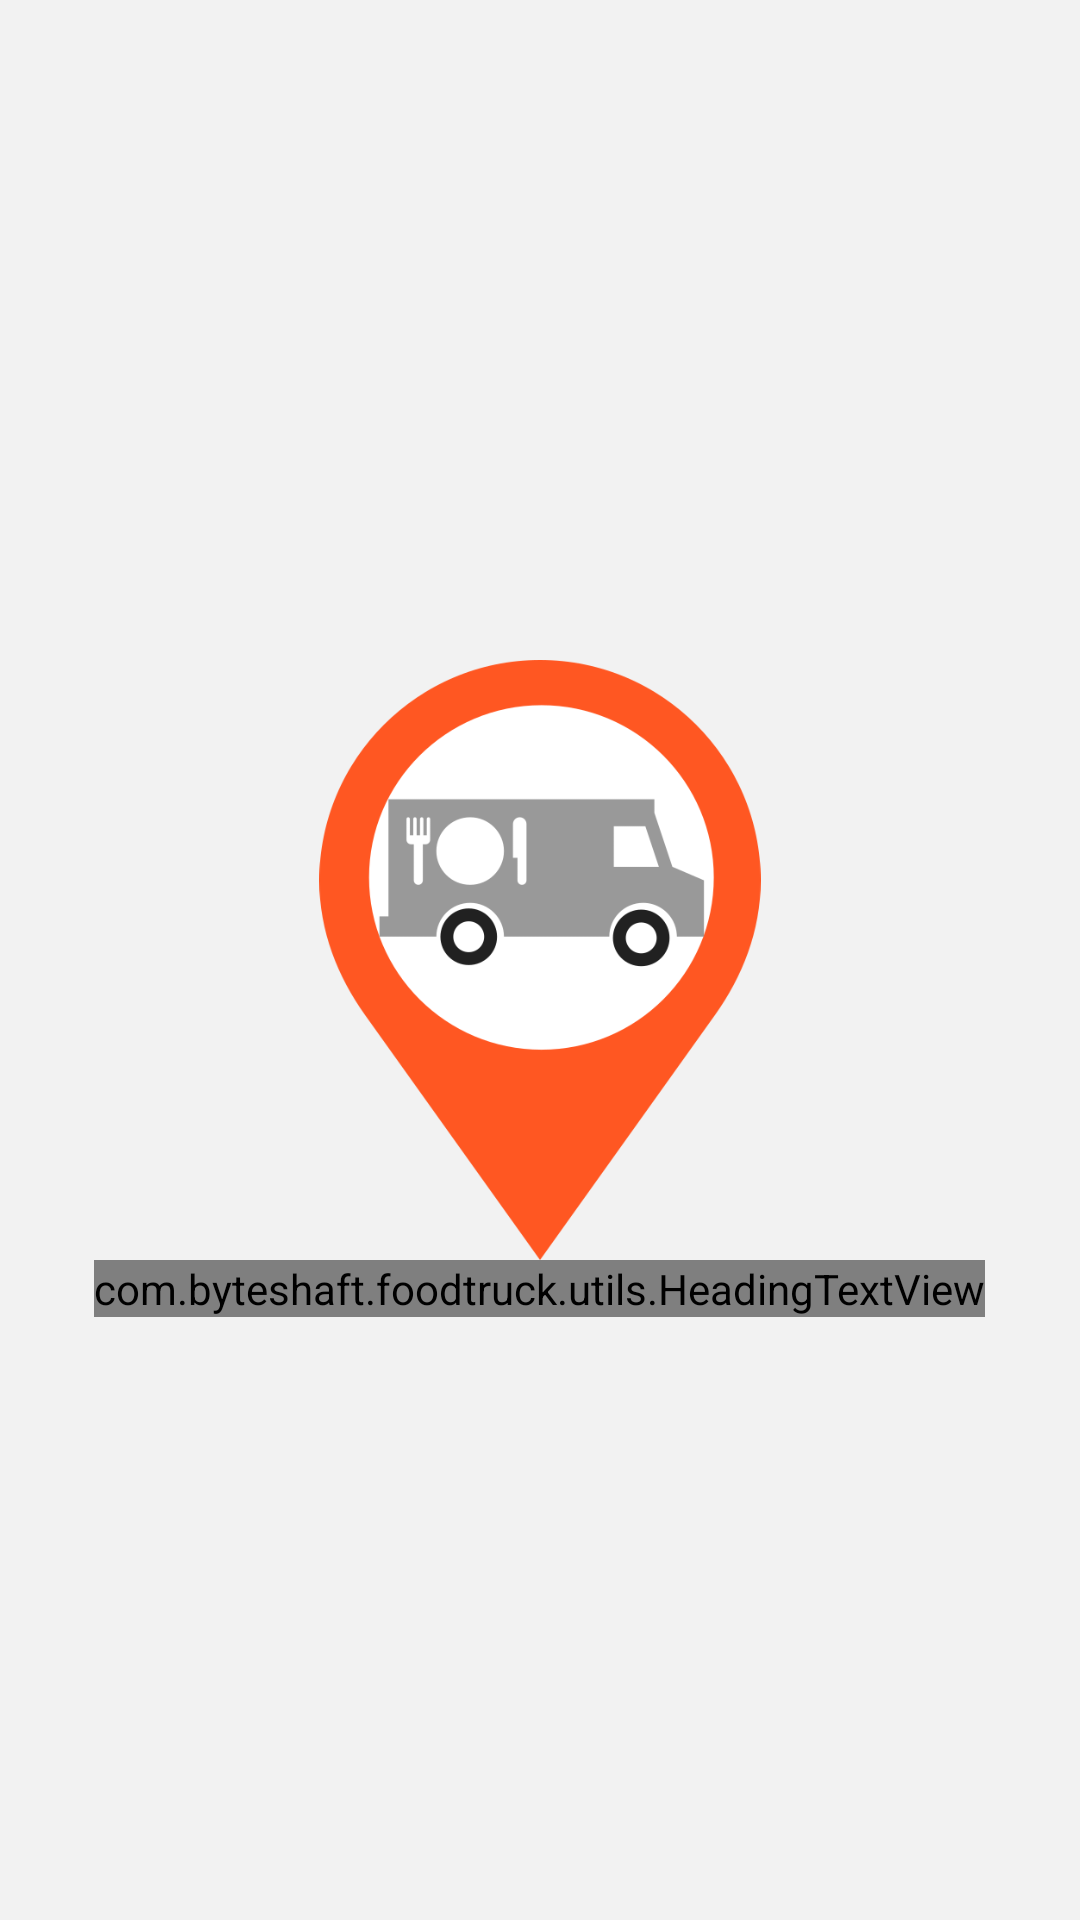

Layout XML and referenced resources for this Android screen:
<!-- AndroidManifest.xml: activity theme AppTheme.NoActionBar -->
<!-- res/layout/activity_splash.xml -->
<?xml version="1.0" encoding="utf-8"?>
<RelativeLayout xmlns:android="http://schemas.android.com/apk/res/android"
    android:layout_width="match_parent"
    android:layout_height="match_parent"
    android:background="@color/layout_background">

    <ImageView
        android:id="@+id/image"
        android:layout_width="200dp"
        android:layout_height="200dp"
        android:src="@mipmap/icon_food_truck"
        android:layout_centerVertical="true"
        android:layout_centerHorizontal="true"
        android:layout_marginTop="88dp" />

    <com.byteshaft.foodtruck.utils.HeadingTextView
        android:id="@+id/app_name"
        android:text="Food Truck"
        android:layout_centerHorizontal="true"
        android:gravity="center"
        android:textStyle="bold"
        android:textColor="@color/colorAccent"
        android:textSize="60sp"
        android:layout_width="wrap_content"
        android:layout_height="wrap_content"
        android:layout_below="@+id/image"/>

</RelativeLayout>
<!-- resources referenced by this layout -->
<resources>
  <color name="colorAccent">#FF5252</color>
  <color name="layout_background">#F2F2F2</color>
  <!-- mipmap icon_food_truck: png bitmap (mipmap-xxxhdpi, 30018 bytes) -->
  <style name="AppTheme.NoActionBar">
          <item name="windowActionBar">false</item>
          <item name="windowNoTitle">true</item>
          <item name="colorPrimaryDark">@color/layout_background</item>
      </style>
</resources>
